pico-8 play session: no input (idle)

[t = 1 s] idle ~1s (no d-pad/buttons)
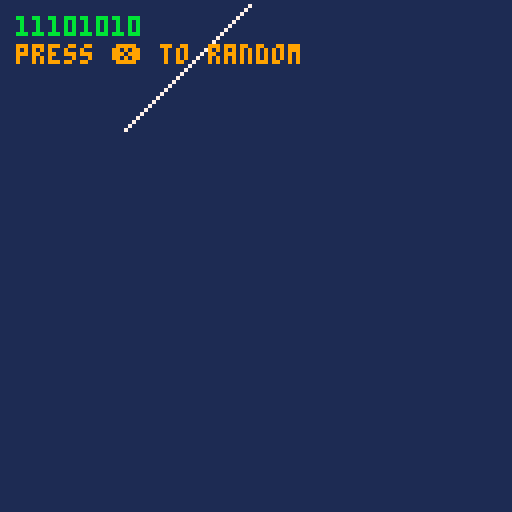
[t = 4 s] idle ~4s (no d-pad/buttons)
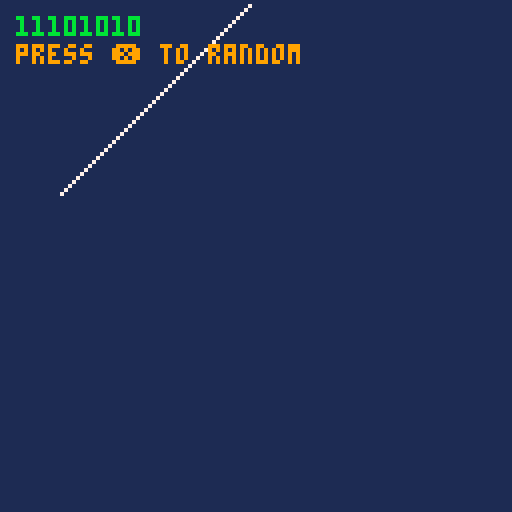
[t = 6 s] idle ~6s (no d-pad/buttons)
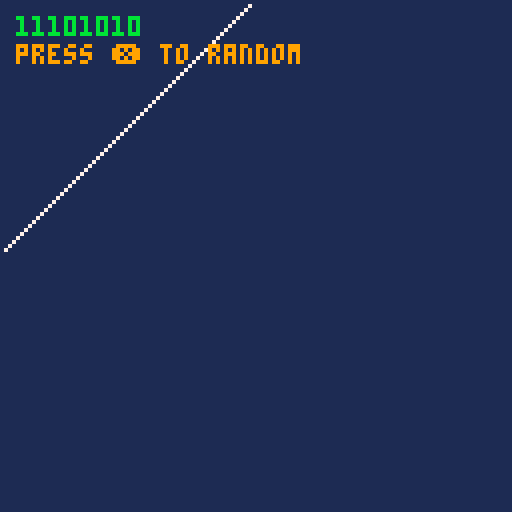

pico-8 cartridge
version 18
__lua__

g = { }

function _init()
  cls(1)
  g.delay = 0
  -- todo: only 90 looks right?
  -- local ruleset = {0, 1, 1, 1, 1, 0, 1, 1} -- 222 "uniformity"
  -- local ruleset = {0, 1, 1, 1, 1, 1, 0, 1} -- 190 "repetition"
  -- local ruleset = {0, 1, 1, 1, 1, 0, 0, 0} -- 30 "randomness"
  -- local ruleset = {0, 1, 1, 1, 0, 1, 1, 0} -- 110 unnamed?
  local ruleset = {0, 1, 0, 1, 1, 0, 1, 0} -- 90 "fractal triangle"
  -- local ruleset = {0, 1, 0, 1, 0, 1, 1, 0} -- something that looks more like 30 in the video...?
  g.ca = ca_type:new(ruleset)
end

function _update60()
  if btnp(5) then
    cls(1)
    g.ca:randomize()
    g.ca:restart()
  end
  if not g.ca:finished() then
    g.ca:generate()
  end
end

function _draw()
  g.ca:display()
end

-->8

ca_type = { }

function ca_type:new(r)
  o = {
    ruleset = r,
    cells = { },
    generation = nil, -- todo: 0 instead?
  }
  self.restart(o) -- <--- todo: normal to call this way in constructor?
  setmetatable(o, self)
  self.__index = self
  return o
end

function ca_type:randomize()
  for i = 1, 8 do
    self.ruleset[i] = flr(rnd(2))
  end
end

function reset_130(t)
  for i = 1, 130 do
    t[i] = 0
  end
end

function ca_type:restart()
  reset_130(self.cells)
  self.cells[64] = 1
  self.generation = 0
end

function ca_type:generate()
  local nextgen = { }
  reset_130(nextgen)
  for i = 2, 129 do
    local left  = self.cells[i - 1]
    local me    = self.cells[i]
    local right = self.cells[i + 1]
    nextgen[i]  = self:rules(left, me, right)
  end
  self.cells = nextgen
  self.generation += 1
end

function ca_type:display()
  for i = 1, #self.cells do
    if (self.cells[i] == 1) then
      pset(i - 1, self.generation, 7)
    end
  end
  print(self.ruleset[1] ..
        self.ruleset[2] ..
        self.ruleset[3] ..
        self.ruleset[4] ..
        self.ruleset[5] ..
        self.ruleset[6] ..
        self.ruleset[7] ..
        self.ruleset[8],
        4, 4, 11)
  print('press ❎ to random', 4, 11, 9)
end

function ca_type:rules(a, b, c)
  if (a == 1 and b == 1 and c == 1) return self.ruleset[1]
  if (a == 1 and b == 1 and c == 0) return self.ruleset[2]
  if (a == 1 and b == 0 and c == 1) return self.ruleset[3]
  if (a == 1 and b == 0 and c == 0) return self.ruleset[4]
  if (a == 0 and b == 1 and c == 1) return self.ruleset[5]
  if (a == 0 and b == 1 and c == 0) return self.ruleset[6]
  if (a == 0 and b == 0 and c == 1) return self.ruleset[7]
  if (a == 0 and b == 0 and c == 0) return self.ruleset[8]
  return 0
end

function ca_type:finished()
  return self.generation > 128
end
